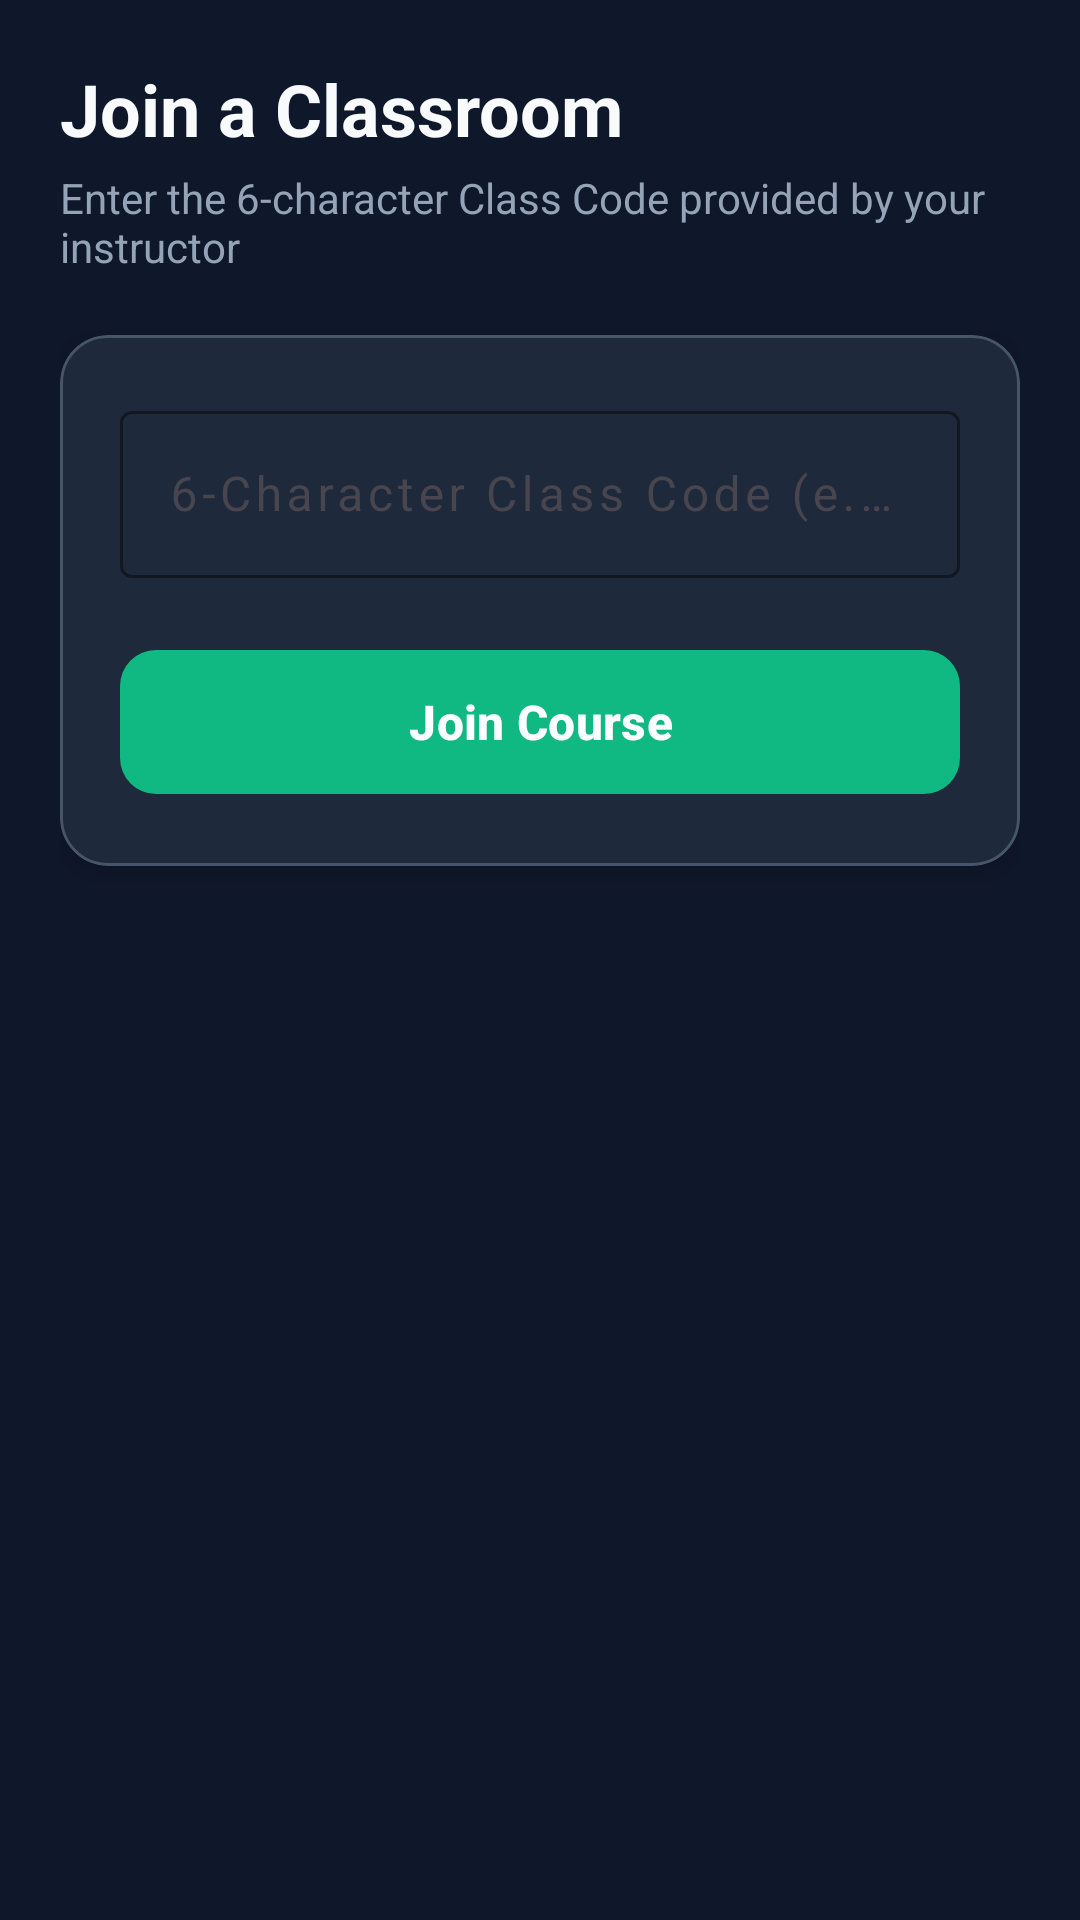

Produce the Android XML layout that renders to this screen, including the resource entries it uses.
<!-- AndroidManifest.xml: application theme Theme.SmartAttendanceManagementSystem -->
<!-- res/layout/fragment_join_classroom.xml -->
<?xml version="1.0" encoding="utf-8"?>
<ScrollView xmlns:android="http://schemas.android.com/apk/res/android"
    xmlns:app="http://schemas.android.com/apk/res-auto"
    android:layout_width="match_parent"
    android:layout_height="match_parent"
    android:background="@color/dark_background"
    android:fillViewport="true">

    <LinearLayout
        android:layout_width="match_parent"
        android:layout_height="wrap_content"
        android:orientation="vertical"
        android:padding="20dp">

        <TextView
            android:layout_width="wrap_content"
            android:layout_height="wrap_content"
            android:text="Join a Classroom"
            android:textColor="@color/text_primary"
            android:textSize="24sp"
            android:textStyle="bold" />

        <TextView
            android:layout_width="wrap_content"
            android:layout_height="wrap_content"
            android:layout_marginTop="4dp"
            android:text="Enter the 6-character Class Code provided by your instructor"
            android:textColor="@color/text_secondary"
            android:textSize="14sp" />

        <com.google.android.material.card.MaterialCardView
            android:layout_width="match_parent"
            android:layout_height="wrap_content"
            android:layout_marginTop="20dp"
            app:cardBackgroundColor="@color/dark_surface"
            app:cardCornerRadius="16dp"
            app:cardElevation="4dp"
            app:strokeColor="@color/card_stroke"
            app:strokeWidth="1dp">

            <LinearLayout
                android:layout_width="match_parent"
                android:layout_height="wrap_content"
                android:orientation="vertical"
                android:padding="20dp">

                <com.google.android.material.textfield.TextInputLayout
                    android:id="@+id/til_class_code"
                    style="@style/Widget.Material3.TextInputLayout.OutlinedBox"
                    android:layout_width="match_parent"
                    android:layout_height="wrap_content"
                    android:hint="6-Character Class Code (e.g. DEV101)"
                    app:boxStrokeColor="@color/primary"
                    app:hintTextColor="@color/primary">

                    <com.google.android.material.textfield.TextInputEditText
                        android:id="@+id/et_class_code"
                        android:layout_width="match_parent"
                        android:layout_height="wrap_content"
                        android:inputType="textCapCharacters"
                        android:letterSpacing="0.1"
                        android:textColor="@color/text_primary" />
                </com.google.android.material.textfield.TextInputLayout>

                <ProgressBar
                    android:id="@+id/progress_bar"
                    android:layout_width="wrap_content"
                    android:layout_height="wrap_content"
                    android:layout_gravity="center"
                    android:layout_marginTop="16dp"
                    android:visibility="gone" />

                <com.google.android.material.button.MaterialButton
                    android:id="@+id/btn_join_classroom"
                    android:layout_width="match_parent"
                    android:layout_height="56dp"
                    android:layout_marginTop="20dp"
                    android:text="Join Course"
                    android:textColor="@color/white"
                    android:textSize="16sp"
                    android:textStyle="bold"
                    app:backgroundTint="@color/secondary"
                    app:cornerRadius="12dp" />

            </LinearLayout>

        </com.google.android.material.card.MaterialCardView>

    </LinearLayout>

</ScrollView>
<!-- resources referenced by this layout -->
<resources>
  <color name="card_stroke">#475569</color>
  <color name="dark_background">#0F172A</color>
  <color name="dark_surface">#1E293B</color>
  <color name="primary">#6366F1</color>
  <color name="secondary">#10B981</color>
  <color name="text_primary">#F8FAFC</color>
  <color name="text_secondary">#94A3B8</color>
  <color name="white">#FFFFFFFF</color>
  <style name="Theme.SmartAttendanceManagementSystem" parent="Theme.Material3.DayNight.NoActionBar">
          
          <item name="colorPrimary">@color/primary</item>
          <item name="colorOnPrimary">@color/white</item>
          <item name="colorSecondary">@color/secondary</item>
          <item name="colorOnSecondary">@color/white</item>
          <item name="android:colorBackground">@color/dark_background</item>
  
          
          <item name="materialAlertDialogTheme">@style/CustomMaterialAlertDialogTheme</item>
          <item name="materialCalendarTheme">@style/CustomMaterialCalendarTheme</item>
          <item name="materialTimePickerTheme">@style/CustomMaterialTimePickerTheme</item>
      </style>
  <style name="CustomMaterialAlertDialogTheme" parent="ThemeOverlay.Material3.MaterialAlertDialog">
          <item name="buttonBarPositiveButtonStyle">@style/Widget.Material3.Button.TextButton.Dialog</item>
          <item name="buttonBarNegativeButtonStyle">@style/Widget.Material3.Button.TextButton.Dialog</item>
      </style>
  <style name="CustomMaterialCalendarTheme" parent="ThemeOverlay.Material3.MaterialCalendar">
          <item name="colorOnPrimary">@color/white</item>
          <item name="colorPrimary">@color/primary</item>
      </style>
  <style name="CustomMaterialTimePickerTheme" parent="ThemeOverlay.Material3.MaterialTimePicker">
          <item name="colorOnPrimary">@color/white</item>
          <item name="colorPrimary">@color/primary</item>
      </style>
  <style name="Widget.Material3.Button.TextButton.Dialog" parent="Widget.Material3.Button.TextButton">
          <item name="android:textColor">@color/primary</item>
          <item name="android:textSize">14sp</item>
          <item name="android:textStyle">bold</item>
      </style>
</resources>
